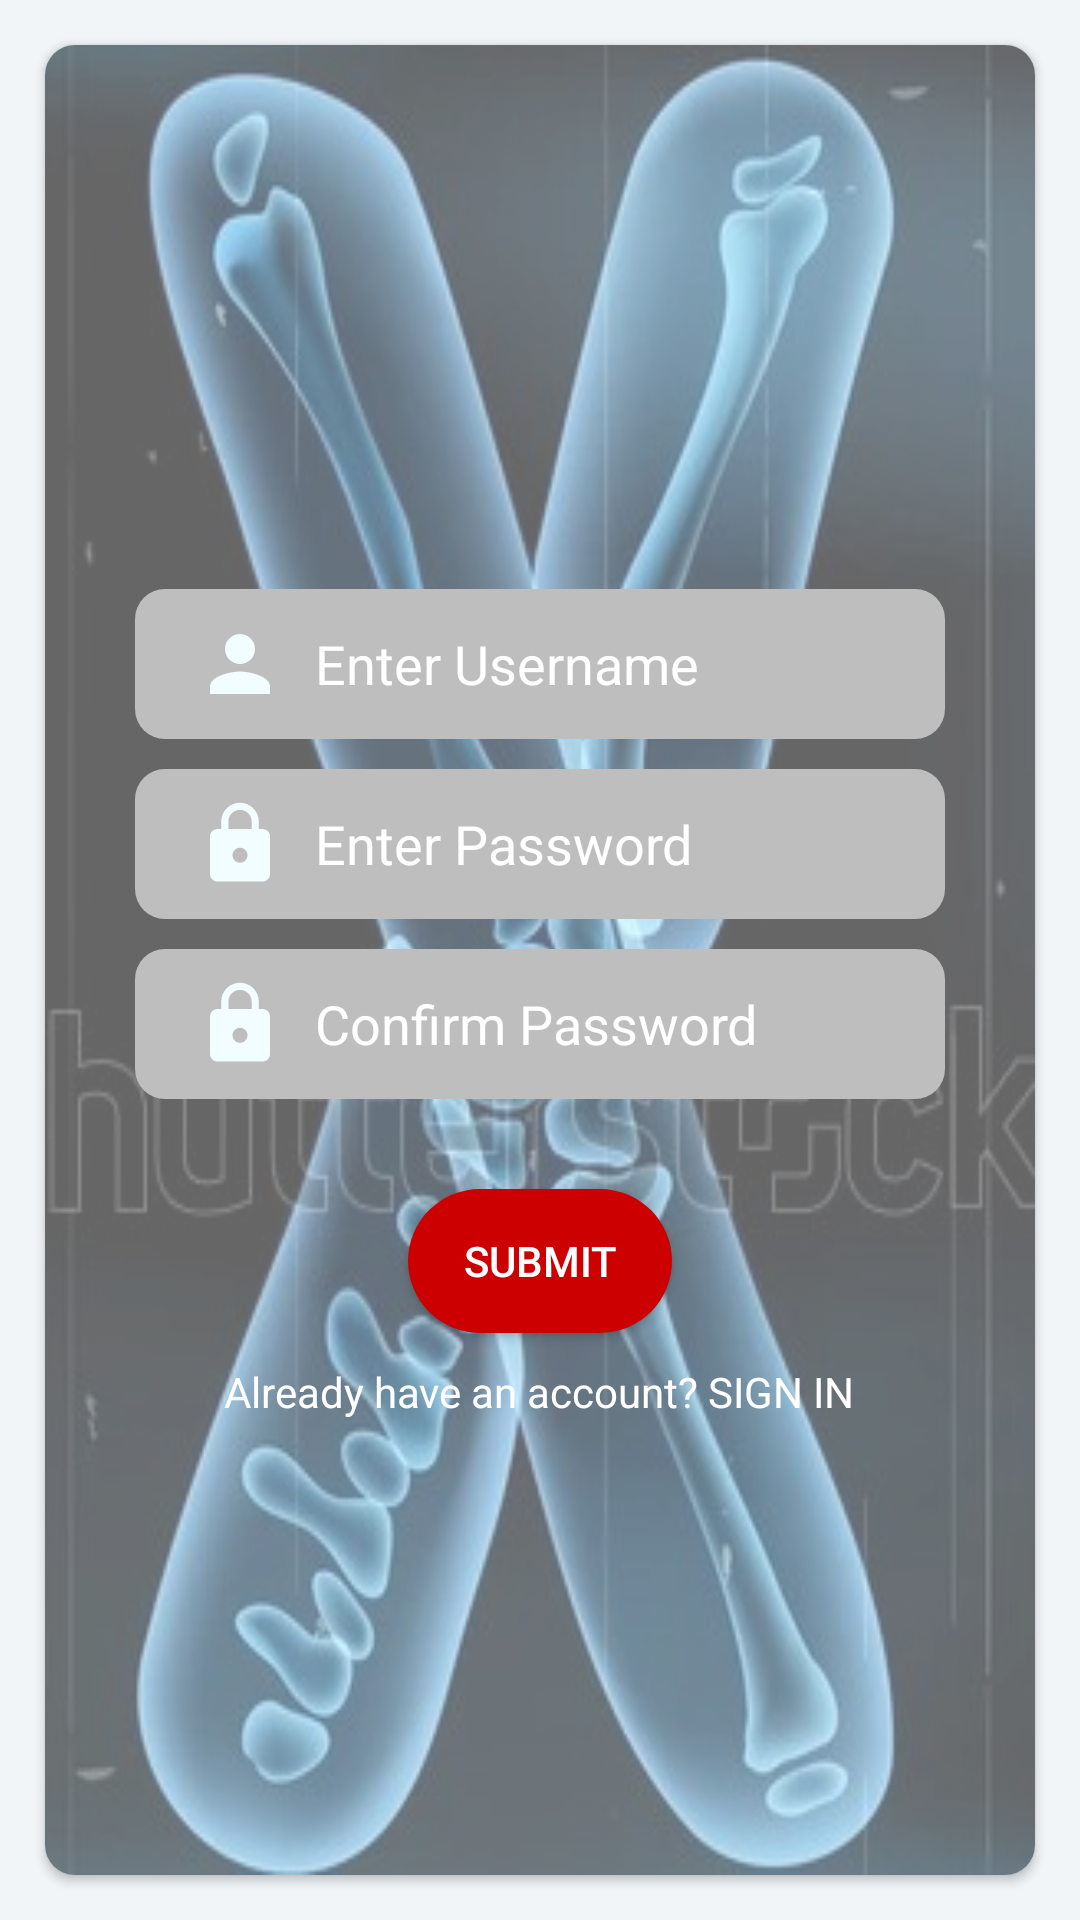

Here is an Android app screen rendered from its layout file. Give the layout XML and the strings, colors and styles it references.
<!-- AndroidManifest.xml: application theme AppTheme -->
<!-- res/layout/activity_signup.xml -->
<?xml version="1.0" encoding="utf-8"?>


<LinearLayout xmlns:android="http://schemas.android.com/apk/res/android"
    xmlns:app="http://schemas.android.com/apk/res-auto"
    xmlns:tools="http://schemas.android.com/tools"
    android:layout_width="match_parent"
    android:layout_height="match_parent"
    android:background="@color/azur"
    android:orientation="vertical"
    tools:context="com.tech.pcreate.ChestXD.MainActivity">



    <android.support.v7.widget.CardView
        android:layout_width="match_parent"
        android:layout_height="match_parent"
        android:layout_margin="15dp"
        android:clickable="true"
        android:focusable="true"
        android:foreground="?android:attr/selectableItemBackground"
        app:cardCornerRadius="10dp"
        >

        <ImageView
            android:layout_width="match_parent"
            android:layout_height="match_parent"
            android:background="@drawable/xlogo"
            android:alpha="0.6" />

        

        <LinearLayout
            android:id="@+id/login"
            android:layout_width="match_parent"
            android:layout_height="match_parent"
            android:orientation="vertical"
            android:visibility="visible"
            android:gravity="center">



            <LinearLayout
                android:layout_height="wrap_content"
                android:layout_width="wrap_content"
                android:padding="10dp"
                android:gravity="center"
                android:layout_marginTop="30dp"
                android:background="@drawable/round_edittext">


                <ImageView
                    android:layout_width="50dp"
                    android:layout_height="wrap_content"
                    android:src="@drawable/ic_person"/>

                <EditText
                    android:layout_width="200dp"
                    android:layout_height="wrap_content"
                    android:id="@+id/et_username"
                    android:hint="@string/enter_username"
                    android:textColor="@android:color/white"
                    android:textColorHint="@android:color/white"
                    android:background="@android:color/transparent" />

            </LinearLayout>
            <LinearLayout
                android:layout_width="wrap_content"
                android:layout_height="wrap_content"
                android:padding="10dp"
                android:gravity="center"
                android:layout_marginTop="10dp"
                android:background="@drawable/round_edittext">

                <ImageView
                    android:layout_width="50dp"
                    android:layout_height="wrap_content"
                    android:src="@drawable/ic_lock"/>
                <EditText
                    android:layout_width="200dp"
                    android:layout_height="wrap_content"
                    android:id="@+id/et_password"
                    android:inputType="textPassword"
                    android:hint="@string/enter_password"
                    android:textColor="@android:color/white"
                    android:textColorHint="@android:color/white"
                    android:background="@android:color/transparent"/>

            </LinearLayout>
            <LinearLayout
                android:layout_width="wrap_content"
                android:layout_height="wrap_content"
                android:padding="10dp"
                android:gravity="center"
                android:layout_marginTop="10dp"
                android:background="@drawable/round_edittext">

                <ImageView
                    android:layout_width="50dp"
                    android:layout_height="wrap_content"
                    android:src="@drawable/ic_lock"/>
                <EditText
                    android:layout_width="200dp"
                    android:layout_height="wrap_content"
                    android:id="@+id/confirm_password"
                    android:inputType="textPassword"
                    android:hint="@string/confirm_password"
                    android:textColor="@android:color/white"
                    android:textColorHint="@android:color/white"
                    android:background="@android:color/transparent"/>

            </LinearLayout>

            <Button
                android:layout_width="wrap_content"
                android:layout_height="wrap_content"
                android:id="@+id/bt_submit"
                android:text="Submit"
                android:textColor="@android:color/white"
                android:layout_marginTop="30dp"
                android:background="@drawable/round_button"/>

            <TextView
                android:id="@+id/signin"
                android:layout_width="wrap_content"
                android:layout_height="wrap_content"
                android:text="@string/sign_in"
                android:textColor="@android:color/white"
                android:layout_marginTop="10dp"/>

        </LinearLayout>

    </android.support.v7.widget.CardView>

</LinearLayout>
<!-- resources referenced by this layout -->
<resources>
  <color name="azur">#f1f5f8</color>
  <color name="colorPrimary">#000000</color>
  <!-- drawable ic_lock (drawable) -->
  <vector android:height="30dp" android:tint="#F1FDFF"
      android:viewportHeight="24" android:viewportWidth="24"
      android:width="30dp" xmlns:android="http://schemas.android.com/apk/res/android">
      <path android:fillColor="@android:color/white" android:pathData="M18,8h-1L17,6c0,-2.76 -2.24,-5 -5,-5S7,3.24 7,6v2L6,8c-1.1,0 -2,0.9 -2,2v10c0,1.1 0.9,2 2,2h12c1.1,0 2,-0.9 2,-2L20,10c0,-1.1 -0.9,-2 -2,-2zM12,17c-1.1,0 -2,-0.9 -2,-2s0.9,-2 2,-2 2,0.9 2,2 -0.9,2 -2,2zM15.1,8L8.9,8L8.9,6c0,-1.71 1.39,-3.1 3.1,-3.1 1.71,0 3.1,1.39 3.1,3.1v2z"/>
  </vector>
  <!-- drawable ic_person (drawable) -->
  <vector android:height="30dp" android:tint="#F1FDFF"
      android:viewportHeight="24" android:viewportWidth="24"
      android:width="30dp" xmlns:android="http://schemas.android.com/apk/res/android">
      <path android:fillColor="@android:color/white" android:pathData="M12,12c2.21,0 4,-1.79 4,-4s-1.79,-4 -4,-4 -4,1.79 -4,4 1.79,4 4,4zM12,14c-2.67,0 -8,1.34 -8,4v2h16v-2c0,-2.66 -5.33,-4 -8,-4z"/>
  </vector>
  <!-- drawable pred_btn (drawable) -->
  <?xml version="1.0" encoding="utf-8"?>
  
  <selector xmlns:android="http://schemas.android.com/apk/res/android">
      <item>
          <shape android:shape="rectangle">
  
              <corners android:radius="15dp" />
  
              <solid android:color="#10188f"/>
          </shape>
      </item>
  </selector>
  <!-- drawable round_button (drawable) -->
  <?xml version="1.0" encoding="utf-8"?>
  
  <shape xmlns:android="http://schemas.android.com/apk/res/android">
      android:shape="rectangle">
      <solid android:color="@android:color/holo_red_dark"/>
      <corners android:radius="1000dp"/>
  </shape>
  <!-- drawable round_edittext (drawable) -->
  <?xml version="1.0" encoding="utf-8"?>
  
  <shape xmlns:android="http://schemas.android.com/apk/res/android"
      android:shape="rectangle">
  
      <solid android:color="@android:color/secondary_text_dark"/>
      <corners android:radius="10dp"/>
  
  
  </shape>
  <!-- drawable xlogo: jpg bitmap (drawable, 63850 bytes) -->
  <string name="chooseP">Pick a Picture</string>
  <string name="confirm_password">Confirm Password</string>
  <string name="enter_password">Enter Password</string>
  <string name="enter_username">Enter Username</string>
  <string name="or">OR</string>
  <string name="predict">Predict</string>
  <string name="sign_in">Already have an account? SIGN IN</string>
  <string name="takeP">Take a Picture</string>
  <style name="AppTheme" parent="Theme.AppCompat.Light.DarkActionBar">
          
          <item name="colorPrimary">@color/colorPrimary</item>
          <item name="colorPrimaryDark">@color/colorPrimaryDark</item>
          <item name="colorAccent">@color/colorAccent</item>
      </style>
  <color name="colorPrimaryDark">#000000</color>
  <color name="colorAccent">#f1f5f8</color>
</resources>
